Run: headless pygame with SDL's dummy video driver; simulated clock (each Clock.tick advances the game by its frame time, no real sleeping); random seed 0; keys injected as events and as key.get_pressed() state; no mouse input; restart key R tapped at the start of phases 3 and 4.
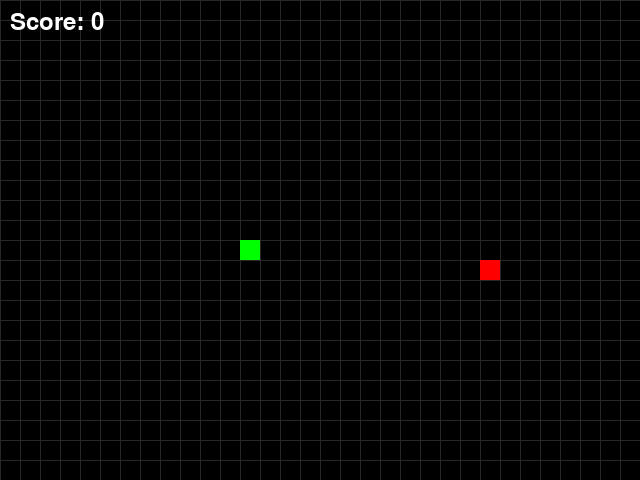
Frame 1 of 4 · flips 1–60 · no input
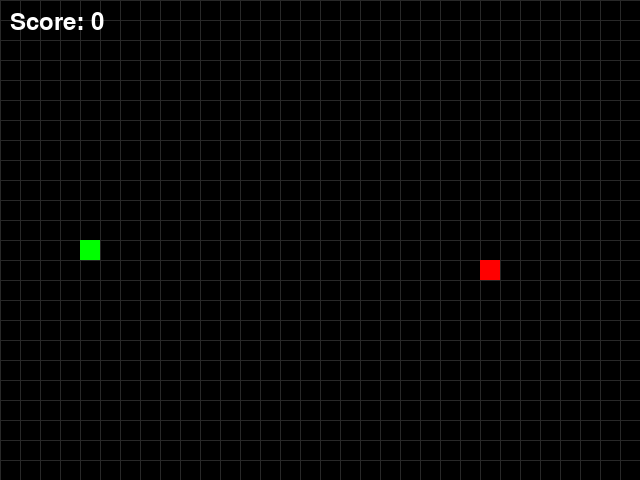
Frame 2 of 4 · flips 61–180 · tapped SPACE, RETURN · held RIGHT (→), D
Frame 3 of 4 · flips 181–300 · tapped R · held DOWN (↓), S · screen unchanged from frame 2, image omitted
Frame 4 of 4 · flips 301–420 · tapped R · held LEFT (←), A, UP (↑), W · screen same as frame 1, image omitted

The pygame program that drew these frames:

import pygame
import sys
import random

pygame.init()

# 游戏窗口设置
WIDTH, HEIGHT = 640, 480
GRID_SIZE = 20
GRID_WIDTH = WIDTH // GRID_SIZE
GRID_HEIGHT = HEIGHT // GRID_SIZE
FPS = 10

# 颜色定义
BLACK = (0, 0, 0)
WHITE = (255, 255, 255)
GREEN = (0, 255, 0)
RED = (255, 0, 0)

# 方向常量
UP = (0, -1)
DOWN = (0, 1)
LEFT = (-1, 0)
RIGHT = (1, 0)

# 创建窗口和时钟
screen = pygame.display.set_mode((WIDTH, HEIGHT))
pygame.display.set_caption("贪吃蛇 - Snake Game")
clock = pygame.time.Clock()

# 字体
font = pygame.font.SysFont(None, 36)

def draw_grid():
    for x in range(0, WIDTH, GRID_SIZE):
        pygame.draw.line(screen, (40, 40, 40), (x, 0), (x, HEIGHT))
    for y in range(0, HEIGHT, GRID_SIZE):
        pygame.draw.line(screen, (40, 40, 40), (0, y), (WIDTH, y))

def get_random_position():
    return (
        random.randint(0, GRID_WIDTH - 1) * GRID_SIZE,
        random.randint(0, GRID_HEIGHT - 1) * GRID_SIZE
    )

def main():
    # 初始蛇的位置（从中间开始）
    snake = [(WIDTH // 2, HEIGHT // 2)]
    direction = RIGHT
    next_direction = direction

    # 初始食物位置
    food = get_random_position()
    while food in snake:
        food = get_random_position()

    score = 0
    game_over = False

    while True:
        for event in pygame.event.get():
            if event.type == pygame.QUIT:
                pygame.quit()
                sys.exit()
            elif event.type == pygame.KEYDOWN:
                if game_over:
                    if event.key == pygame.K_r:
                        main()  # 重新开始游戏
                    elif event.key == pygame.K_q:
                        pygame.quit()
                        sys.exit()
                else:
                    if event.key == pygame.K_UP and direction != DOWN:
                        next_direction = UP
                    elif event.key == pygame.K_DOWN and direction != UP:
                        next_direction = DOWN
                    elif event.key == pygame.K_LEFT and direction != RIGHT:
                        next_direction = LEFT
                    elif event.key == pygame.K_RIGHT and direction != LEFT:
                        next_direction = RIGHT

        if not game_over:
            direction = next_direction
            head_x, head_y = snake[0]
            dx, dy = direction
            new_head = (
                (head_x + dx * GRID_SIZE) % WIDTH,
                (head_y + dy * GRID_SIZE) % HEIGHT
            )

            # 检查是否撞到自己
            if new_head in snake:
                game_over = True
            else:
                snake.insert(0, new_head)
                # 检查是否吃到食物
                if new_head == food:
                    score += 1
                    food = get_random_position()
                    while food in snake:
                        food = get_random_position()
                else:
                    snake.pop()

        # 绘制
        screen.fill(BLACK)
        draw_grid()

        # 画蛇
        for segment in snake:
            pygame.draw.rect(screen, GREEN, (*segment, GRID_SIZE, GRID_SIZE))

        # 画食物
        pygame.draw.rect(screen, RED, (*food, GRID_SIZE, GRID_SIZE))

        # 显示分数
        score_text = font.render(f"Score: {score}", True, WHITE)
        screen.blit(score_text, (10, 10))

        if game_over:
            game_over_text = font.render("Game Over! Press R to Restart or Q to Quit", True, WHITE)
            screen.blit(game_over_text, (WIDTH // 2 - game_over_text.get_width() // 2, HEIGHT // 2))

        pygame.display.flip()
        clock.tick(FPS)


if __name__ == "__main__":
    main()
